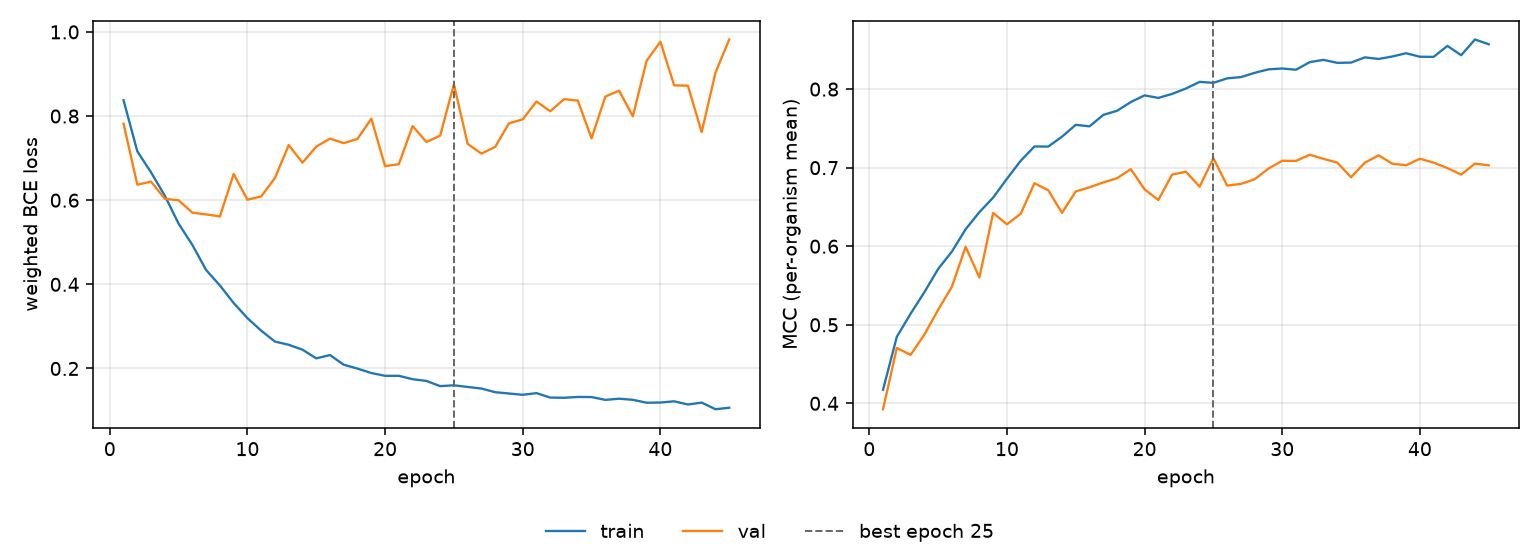

Source data for this figure (header and first rows):
epoch, tr_loss, vl_loss, tr_mcc, vl_mcc, is_best
1, 0.8376, 0.7818, 0.4174, 0.3925, False
2, 0.7162, 0.637, 0.4847, 0.4705, False
3, 0.666, 0.6441, 0.5141, 0.4616, False
4, 0.6107, 0.6034, 0.5414, 0.4874, False
5, 0.5442, 0.5998, 0.5709, 0.519, False
6, 0.4937, 0.5704, 0.5932, 0.5483, False
7, 0.434, 0.5662, 0.6216, 0.5993, False
8, 0.3974, 0.5613, 0.6434, 0.5602, False
9, 0.3555, 0.6623, 0.6619, 0.6424, False
10, 0.3197, 0.6012, 0.6859, 0.6279, False
11, 0.2899, 0.6088, 0.7087, 0.6413, False
12, 0.2639, 0.6528, 0.727, 0.6802, False
13, 0.2563, 0.731, 0.7268, 0.6713, False
14, 0.2447, 0.6892, 0.7394, 0.6425, False
15, 0.2241, 0.7273, 0.7546, 0.6698, False
16, 0.2319, 0.7464, 0.7526, 0.675, False
17, 0.2088, 0.7355, 0.7672, 0.6812, False
18, 0.1997, 0.7458, 0.7724, 0.6866, False
19, 0.1892, 0.7939, 0.7835, 0.6981, False
20, 0.1826, 0.681, 0.792, 0.6724, False
21, 0.1825, 0.6856, 0.7888, 0.6589, False
22, 0.1745, 0.7762, 0.7939, 0.6912, False
23, 0.1704, 0.7385, 0.8007, 0.6949, False
24, 0.158, 0.7533, 0.8092, 0.6758, False
25, 0.16, 0.8753, 0.808, 0.7121, True
26, 0.1561, 0.7339, 0.8137, 0.6772, False
27, 0.1523, 0.7107, 0.8153, 0.6793, False
28, 0.1436, 0.7267, 0.8207, 0.6853, False
29, 0.1405, 0.7828, 0.8252, 0.6988, False
30, 0.1375, 0.7922, 0.8262, 0.7088, False
31, 0.1414, 0.8345, 0.8247, 0.7086, False
32, 0.1308, 0.8114, 0.8344, 0.7164, False
33, 0.1304, 0.8402, 0.8372, 0.7112, False
34, 0.1323, 0.8368, 0.8334, 0.7064, False
35, 0.1321, 0.7471, 0.8338, 0.6878, False
36, 0.1253, 0.8464, 0.8404, 0.7063, False
37, 0.1282, 0.8604, 0.8384, 0.7157, False
38, 0.1255, 0.7995, 0.8415, 0.705, False
39, 0.1186, 0.9314, 0.8457, 0.7031, False
40, 0.119, 0.9766, 0.8412, 0.7113, False
41, 0.122, 0.873, 0.8411, 0.7064, False
42, 0.1143, 0.872, 0.855, 0.6995, False
43, 0.1189, 0.7618, 0.8431, 0.6912, False
44, 0.1032, 0.903, 0.8632, 0.7052, False
45, 0.1066, 0.982, 0.8571, 0.7029, False
